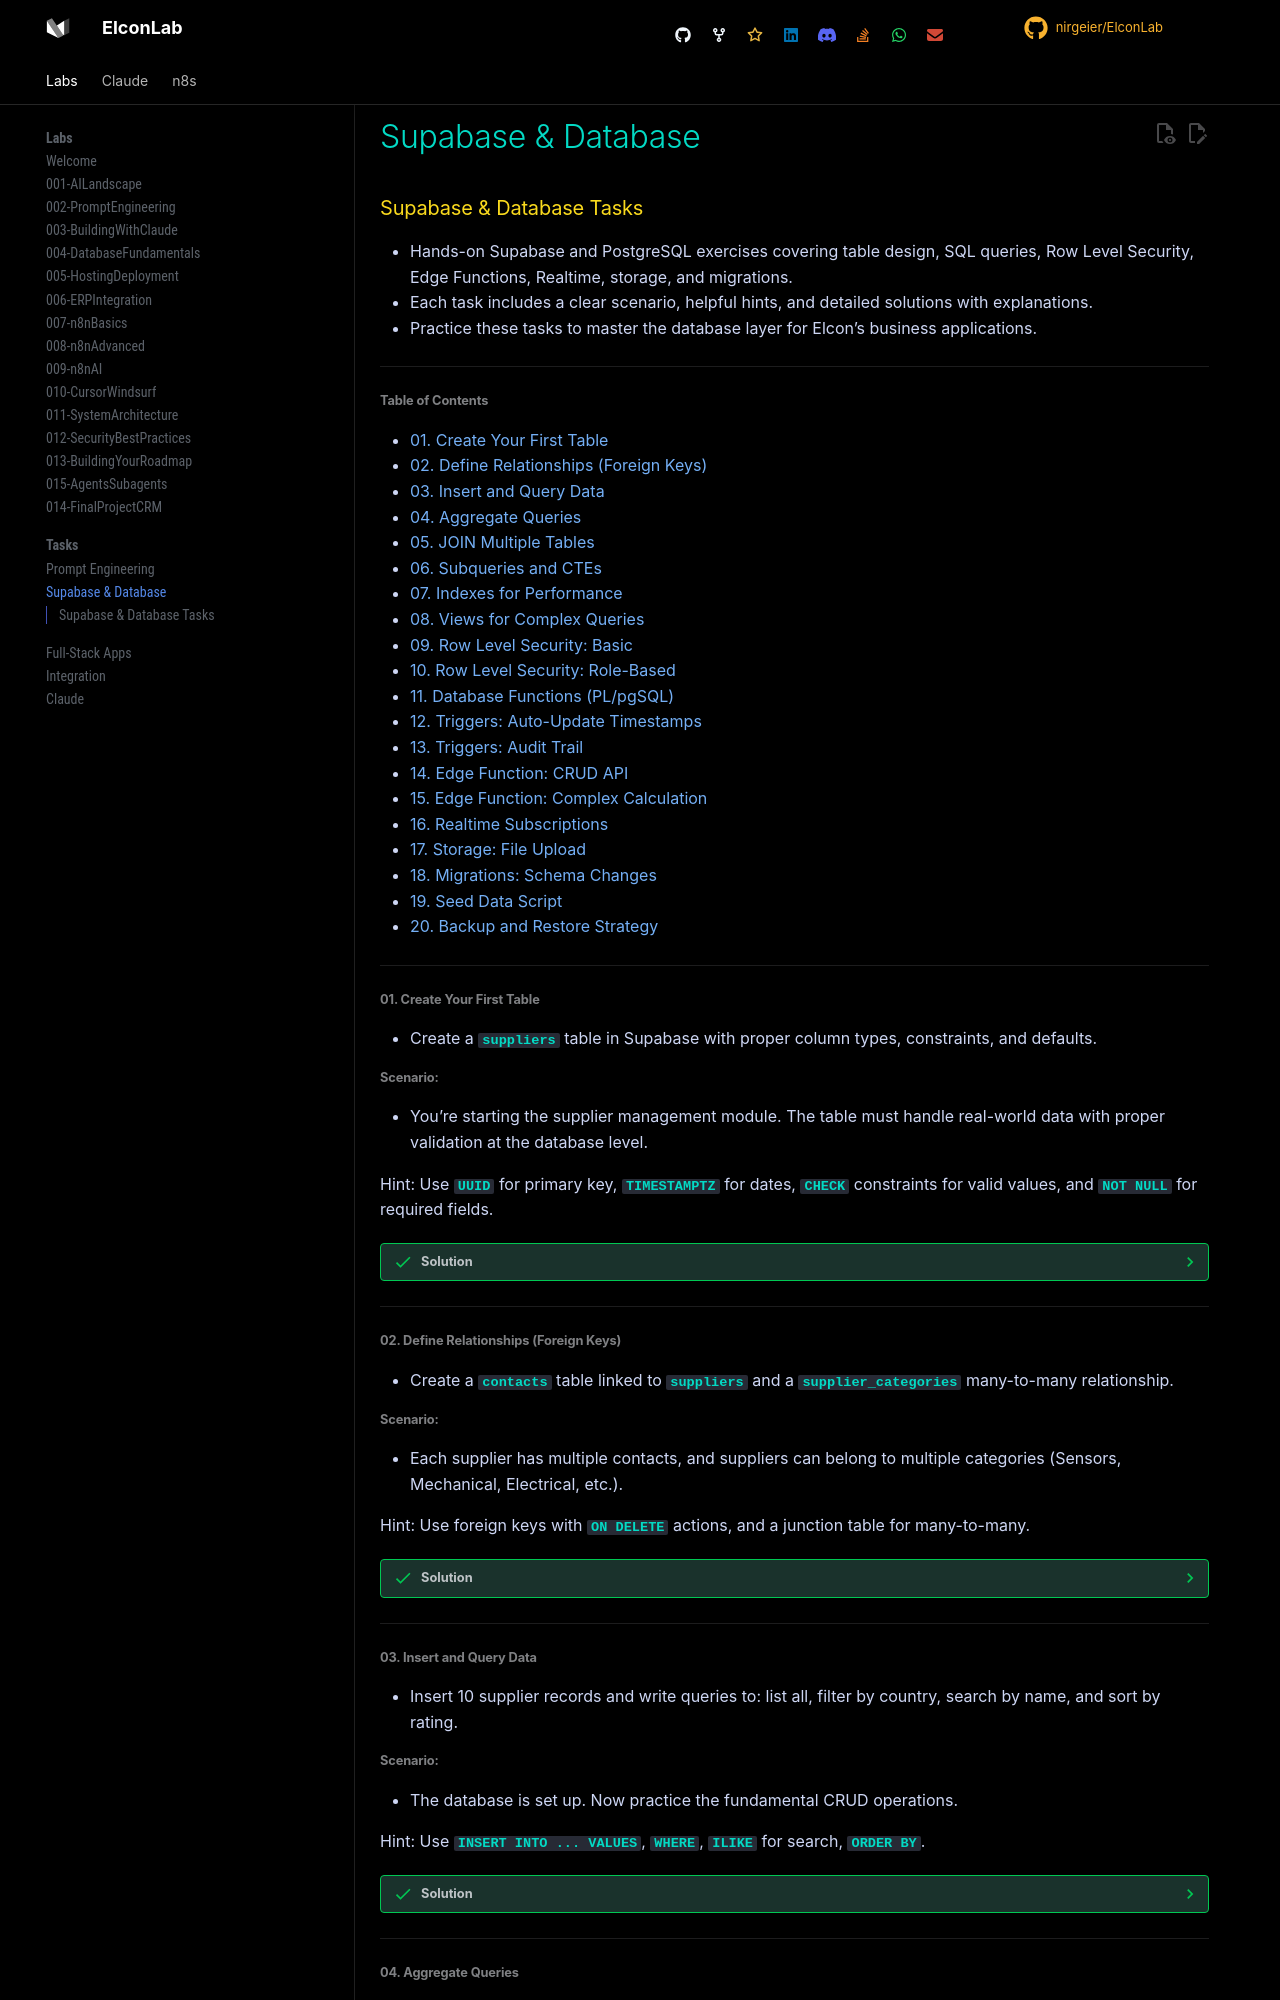

repository: nirgeier/ElconLab · page: Tasks/Supabase/index.html · generator: mkdocs

# Supabase & Database Tasks

- Hands-on Supabase and PostgreSQL exercises covering table design, SQL queries, Row Level Security, Edge Functions, Realtime, storage, and migrations.
- Each task includes a clear scenario, helpful hints, and detailed solutions with explanations.
- Practice these tasks to master the database layer for Elcon's business applications.

---

#### Table of Contents

- [01. Create Your First Table](#01-create-your-first-table)
- [02. Define Relationships (Foreign Keys)](#02-define-relationships-foreign-keys)
- [03. Insert and Query Data](#03-insert-and-query-data)
- [04. Aggregate Queries](#04-aggregate-queries)
- [05. JOIN Multiple Tables](#05-join-multiple-tables)
- [06. Subqueries and CTEs](#06-subqueries-and-ctes)
- [07. Indexes for Performance](#07-indexes-for-performance)
- [08. Views for Complex Queries](#08-views-for-complex-queries)
- [09. Row Level Security: Basic](#09-row-level-security-basic)
- [10. Row Level Security: Role-Based](#10-row-level-security-role-based)
- [11. Database Functions (PL/pgSQL)](#11-database-functions-plpgsql)
- [12. Triggers: Auto-Update Timestamps](#12-triggers-auto-update-timestamps)
- [13. Triggers: Audit Trail](#13-triggers-audit-trail)
- [14. Edge Function: CRUD API](#14-edge-function-crud-api)
- [15. Edge Function: Complex Calculation](#15-edge-function-complex-calculation)
- [16. Realtime Subscriptions](#16-realtime-subscriptions)
- [17. Storage: File Upload](#17-storage-file-upload)
- [18. Migrations: Schema Changes](#18-migrations-schema-changes)
- [19. Seed Data Script](#19-seed-data-script)
- [20. Backup and Restore Strategy](#20-backup-and-restore-strategy)

---

#### 01. Create Your First Table

- Create a `suppliers` table in Supabase with proper column types, constraints, and defaults.

#### Scenario:

- You're starting the supplier management module. The table must handle real-world data with proper validation at the database level.

Hint: Use `UUID` for primary key, `TIMESTAMPTZ` for dates, `CHECK` constraints for valid values, and `NOT NULL` for required fields.

??? success "Solution"

    ```sql
    CREATE TABLE suppliers (
        id          UUID DEFAULT gen_random_uuid() PRIMARY KEY,
        name        TEXT NOT NULL CHECK (char_length(name) BETWEEN 1 AND 200),
        email       TEXT UNIQUE CHECK (email ~* '^[A-Za-z0-9._%+-]+@[A-Za-z0-9.-]+\.[A-Za-z]{2,}$'),
        phone       TEXT,
        country     TEXT NOT NULL DEFAULT 'IL',
        address     TEXT,
        website     TEXT,
        payment_terms TEXT DEFAULT 'Net 30'
                    CHECK (payment_terms IN ('Prepaid', 'Net 15', 'Net 30', 'Net 60', 'Net 90')),
        rating      INTEGER CHECK (rating BETWEEN 1 AND 5),
        is_active   BOOLEAN DEFAULT true,
        notes       TEXT,
        created_at  TIMESTAMPTZ DEFAULT now(),
        updated_at  TIMESTAMPTZ DEFAULT now()
    );

    COMMENT ON TABLE suppliers IS 'Elcon supplier directory';
    COMMENT ON COLUMN suppliers.rating IS 'Supplier quality rating 1-5 stars';
    ```

---

#### 02. Define Relationships (Foreign Keys)

- Create a `contacts` table linked to `suppliers` and a `supplier_categories` many-to-many relationship.

#### Scenario:

- Each supplier has multiple contacts, and suppliers can belong to multiple categories (Sensors, Mechanical, Electrical, etc.).

Hint: Use foreign keys with `ON DELETE` actions, and a junction table for many-to-many.

??? success "Solution"

    ```sql
    -- Contacts belong to a supplier
    CREATE TABLE contacts (
        id           UUID DEFAULT gen_random_uuid() PRIMARY KEY,
        supplier_id  UUID NOT NULL REFERENCES suppliers(id) ON DELETE CASCADE,
        first_name   TEXT NOT NULL,
        last_name    TEXT NOT NULL,
        email        TEXT,
        phone        TEXT,
        position     TEXT,
        is_primary   BOOLEAN DEFAULT false,
        created_at   TIMESTAMPTZ DEFAULT now()
    );

    -- Categories
    CREATE TABLE categories (
        id          UUID DEFAULT gen_random_uuid() PRIMARY KEY,
        name        TEXT NOT NULL UNIQUE,
        description TEXT
    );

    -- Many-to-many junction
    CREATE TABLE supplier_categories (
        supplier_id  UUID REFERENCES suppliers(id) ON DELETE CASCADE,
        category_id  UUID REFERENCES categories(id) ON DELETE CASCADE,
        PRIMARY KEY (supplier_id, category_id)
    );

    -- Ensure only one primary contact per supplier
    CREATE UNIQUE INDEX idx_one_primary_contact
        ON contacts (supplier_id) WHERE is_primary = true;
    ```

---

#### 03. Insert and Query Data

- Insert 10 supplier records and write queries to: list all, filter by country, search by name, and sort by rating.

#### Scenario:

- The database is set up. Now practice the fundamental CRUD operations.

Hint: Use `INSERT INTO ... VALUES`, `WHERE`, `ILIKE` for search, `ORDER BY`.

??? success "Solution"

    ```sql
    -- Insert sample data
    INSERT INTO suppliers (name, email, country, payment_terms, rating) VALUES
    ('TechSensors Ltd',   'info@techsensors.com',   'US', 'Net 30', 5),
    ('MechSupply GmbH',   'sales@mechsupply.de',    'DE', 'Net 60', 4),
    ('SensorWorld',        'contact@sensorworld.cn', 'CN', 'Prepaid', 3),
    ('FlowDynamics Inc',   'hello@flowdyn.com',      'US', 'Net 30', 4),
    ('PrecisionTools IL',  'info@precisiontools.il', 'IL', 'Net 30', 5),
    ('EuroParts SARL',     'order@europarts.fr',     'FR', 'Net 60', 3),
    ('AsiaComponents',     'buy@asiacomp.jp',        'JP', 'Net 90', 4),
    ('ControlSys UK',      'sales@controlsys.co.uk', 'GB', 'Net 30', 5),
    ('ValveMaster',        'info@valvemaster.it',    'IT', 'Net 30', 2),
    ('InstruTech Israel',  'sales@instrutech.co.il', 'IL', 'Net 15', 4);

    -- List all active suppliers
    SELECT * FROM suppliers WHERE is_active = true;

    -- Filter by country
    SELECT name, email, rating FROM suppliers WHERE country = 'IL';

    -- Search by name (case-insensitive)
    SELECT * FROM suppliers WHERE name ILIKE '%sensor%';

    -- Sort by rating descending
    SELECT name, country, rating FROM suppliers ORDER BY rating DESC, name ASC;
    ```

---

#### 04. Aggregate Queries

- Write queries using COUNT, AVG, SUM, GROUP BY to analyze supplier data.

#### Scenario:

- Management wants summary statistics: how many suppliers per country, average rating, etc.

Hint: Use `GROUP BY` with aggregate functions, `HAVING` for post-group filtering.

??? success "Solution"

    ```sql
    -- Count suppliers per country
    SELECT country, COUNT(*) as supplier_count
    FROM suppliers WHERE is_active = true
    GROUP BY country ORDER BY supplier_count DESC;

    -- Average rating per country
    SELECT country, ROUND(AVG(rating), 1) as avg_rating, COUNT(*) as count
    FROM suppliers WHERE rating IS NOT NULL
    GROUP BY country HAVING COUNT(*) >= 2
    ORDER BY avg_rating DESC;

    -- Suppliers by payment terms
    SELECT payment_terms, COUNT(*) as count,
           ROUND(AVG(rating), 1) as avg_rating
    FROM suppliers GROUP BY payment_terms;

    -- Countries with average rating below 4
    SELECT country, ROUND(AVG(rating), 1) as avg_rating
    FROM suppliers GROUP BY country
    HAVING AVG(rating) < 4;
    ```

---

#### 05. JOIN Multiple Tables

- Write queries that JOIN suppliers with contacts and categories to get comprehensive views.
